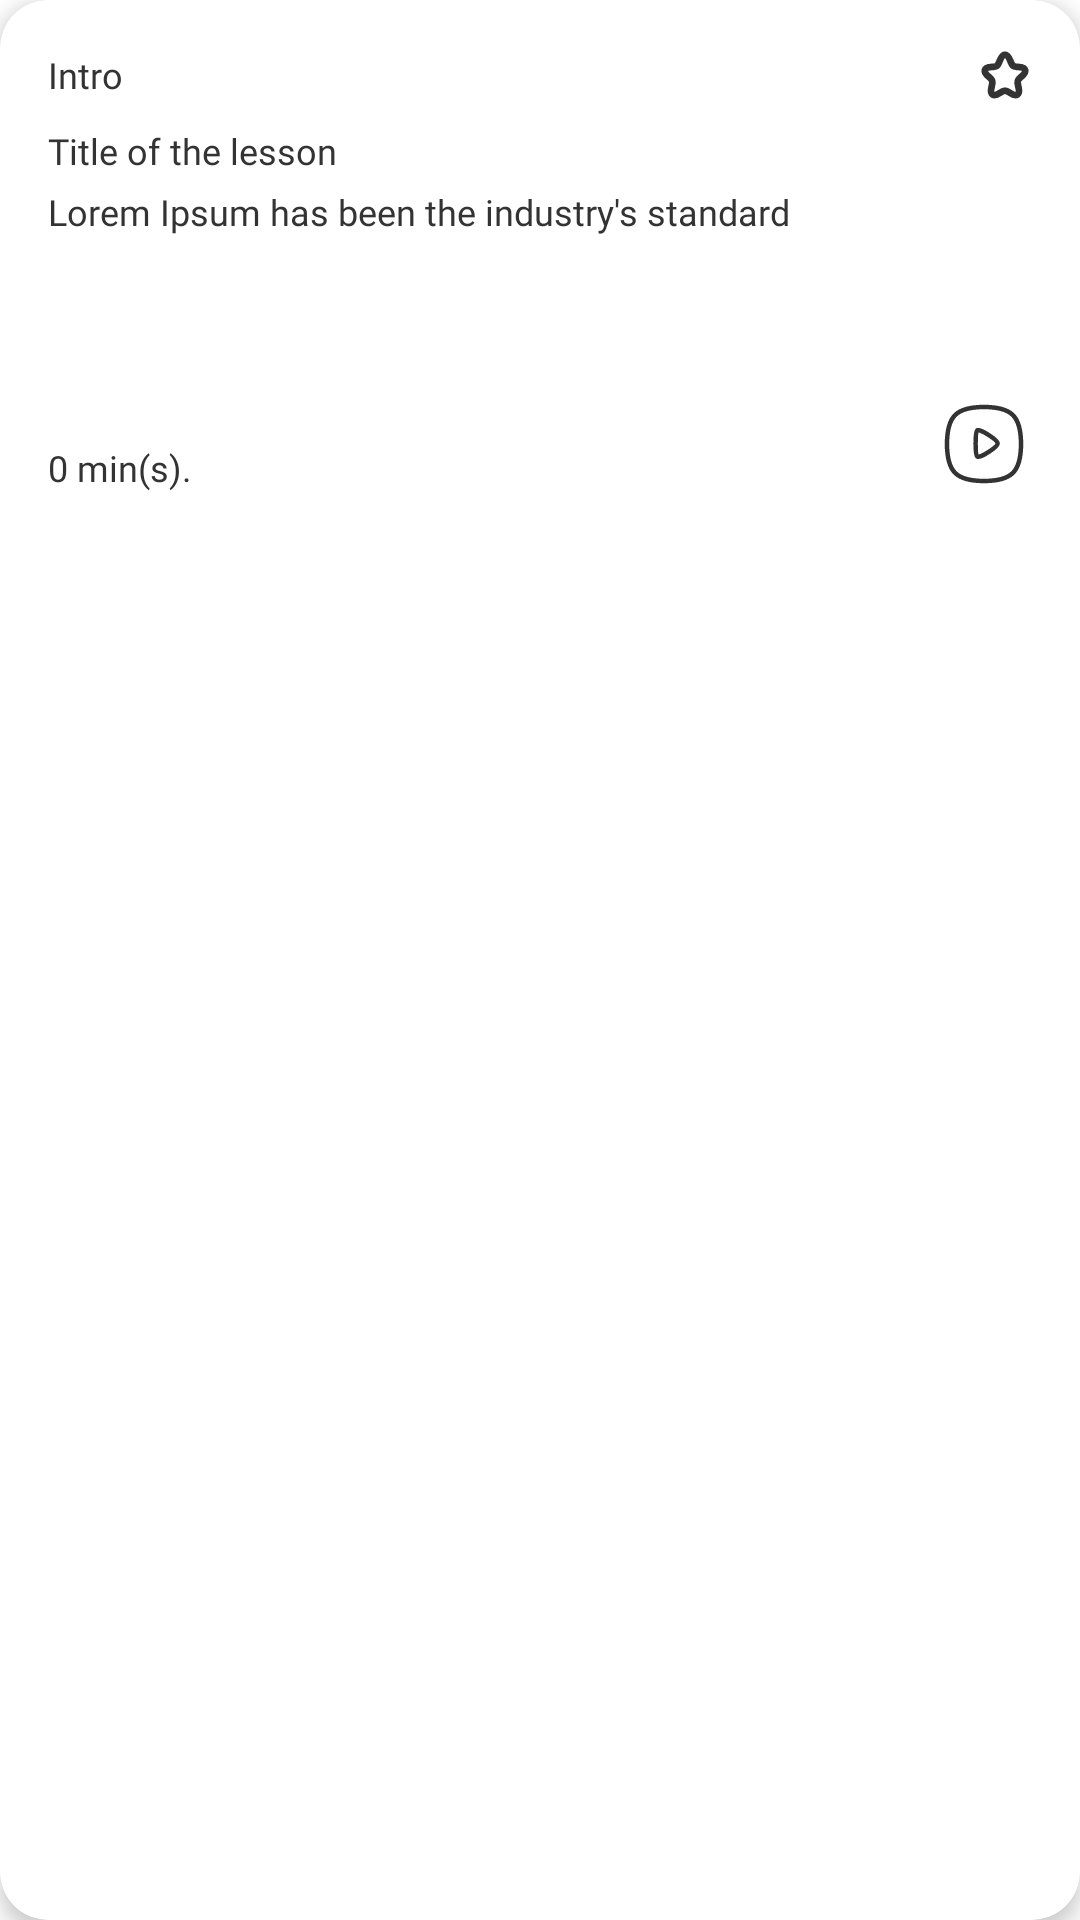

Produce the Android XML layout that renders to this screen, including the resource entries it uses.
<!-- AndroidManifest.xml: application theme Theme.INFOTECH -->
<!-- res/layout/lesson_view.xml -->
<?xml version="1.0" encoding="utf-8"?>
<androidx.cardview.widget.CardView xmlns:android="http://schemas.android.com/apk/res/android"
    android:layout_width="match_parent"
    android:layout_height="wrap_content"
    android:layout_marginBottom="16dp"
    xmlns:app="http://schemas.android.com/apk/res-auto"
    app:cardCornerRadius="16dp"
    app:cardElevation="4dp"
    app:cardPreventCornerOverlap="false"

    >


    <LinearLayout
        android:layout_width="match_parent"
        android:layout_height="180dp"

        android:padding="16dp"

        android:orientation="vertical"
        >


        <RelativeLayout
            android:layout_width="match_parent"
            android:layout_height="wrap_content"



            >

            <TextView
                android:layout_width="wrap_content"
                android:layout_height="wrap_content"
                android:layout_alignParentLeft="true"
                android:layout_centerVertical="true"

                android:text="Intro"
                android:textSize="12sp"
                android:textColor="@color/text_color"
                android:fontFamily="@font/interregular"
                />


            <ImageButton
                android:layout_width="wrap_content"
                android:layout_height="wrap_content"
                android:layout_alignParentEnd="true"
                android:layout_centerVertical="true"


                android:background="@drawable/favorite_icon"/>


        </RelativeLayout>



        <LinearLayout
            android:layout_width="match_parent"
            android:layout_height="wrap_content"
            android:layout_marginTop="8dp"
            android:orientation="vertical"

            >

            <TextView
                android:layout_width="match_parent"
                android:layout_height="wrap_content"


                android:text="Title of the lesson"
                android:textSize="12sp"
                android:textColor="@color/text_color"
                android:fontFamily="@font/intersemibold"
                />

            <TextView
                android:layout_width="match_parent"
                android:layout_height="wrap_content"
                android:layout_marginTop="4dp"
                android:fontFamily="@font/interregular"


                android:lineSpacingExtra="4sp"
                android:text="Lorem Ipsum has been the industry's standard"

                android:textColor="@color/text_color"
                android:textSize="12sp" />





        </LinearLayout>

        <RelativeLayout
            android:layout_width="match_parent"
            android:layout_height="wrap_content"



            >

            <TextView
                android:layout_width="wrap_content"
                android:layout_height="wrap_content"
                android:layout_alignParentLeft="true"
                android:layout_alignParentBottom="true"

                android:text="0 min(s)."
                android:textSize="12sp"
                android:textColor="@color/text_color"
                android:fontFamily="@font/internedium"
                />


            <ImageButton
                android:layout_width="wrap_content"
                android:layout_height="wrap_content"
                android:layout_alignParentEnd="true"
                android:layout_alignParentBottom="true"



                android:background="@drawable/play"/>


        </RelativeLayout>










    </LinearLayout>


</androidx.cardview.widget.CardView>
<!-- resources referenced by this layout -->
<resources>
  <color name="text_color">#333333</color>
  <!-- drawable favorite_icon (drawable) -->
  <vector xmlns:android="http://schemas.android.com/apk/res/android"
      android:width="18dp"
      android:height="18dp"
      android:viewportWidth="12"
      android:viewportHeight="12">
    <path
        android:pathData="M6,1.5C4.982,1.5 4.886,3.273 4.28,3.9C3.673,4.526 1.789,3.81 1.527,4.922C1.266,6.035 2.961,6.412 3.17,7.367C3.38,8.321 2.345,9.662 3.23,10.33C4.115,10.997 5.067,9.487 6,9.487C6.933,9.487 7.885,10.997 8.77,10.33C9.655,9.662 8.62,8.321 8.83,7.367C9.039,6.412 10.734,6.035 10.473,4.922C10.211,3.81 8.327,4.526 7.721,3.9C7.115,3.273 7.018,1.5 6,1.5Z"
        android:strokeLineJoin="round"
        android:strokeWidth="1.5"
        android:fillColor="#00000000"
        android:fillType="evenOdd"
        android:strokeColor="#333333"
        android:strokeLineCap="round"/>
  </vector>
  <!-- drawable play (drawable) -->
  <vector xmlns:android="http://schemas.android.com/apk/res/android"
      android:width="32dp"
      android:height="32dp"
      android:viewportWidth="32"
      android:viewportHeight="32">
    <path
        android:pathData="M3.667,16C3.667,25.249 6.751,28.333 16,28.333C25.249,28.333 28.333,25.249 28.333,16C28.333,6.751 25.249,3.667 16,3.667C6.751,3.667 3.667,6.751 3.667,16Z"
        android:strokeLineJoin="round"
        android:strokeWidth="1.5"
        android:fillColor="#00000000"
        android:fillType="evenOdd"
        android:strokeColor="#333333"
        android:strokeLineCap="round"/>
    <path
        android:pathData="M20.555,15.807C20.555,14.602 14.443,10.746 13.749,11.439C13.057,12.133 12.989,19.417 13.749,20.175C14.511,20.937 20.555,17.013 20.555,15.807Z"
        android:strokeLineJoin="round"
        android:strokeWidth="1.5"
        android:fillColor="#00000000"
        android:fillType="evenOdd"
        android:strokeColor="#333333"
        android:strokeLineCap="round"/>
  </vector>
  <style name="Theme.INFOTECH" parent="Base.Theme.INFOTECH" />
  <style name="Base.Theme.INFOTECH" parent="Theme.MaterialComponents.DayNight.NoActionBar">
          
          
          <item name="colorPrimary">@color/primary_color</item>
  
      </style>
  <color name="primary_color">#FFBB03</color>
</resources>
